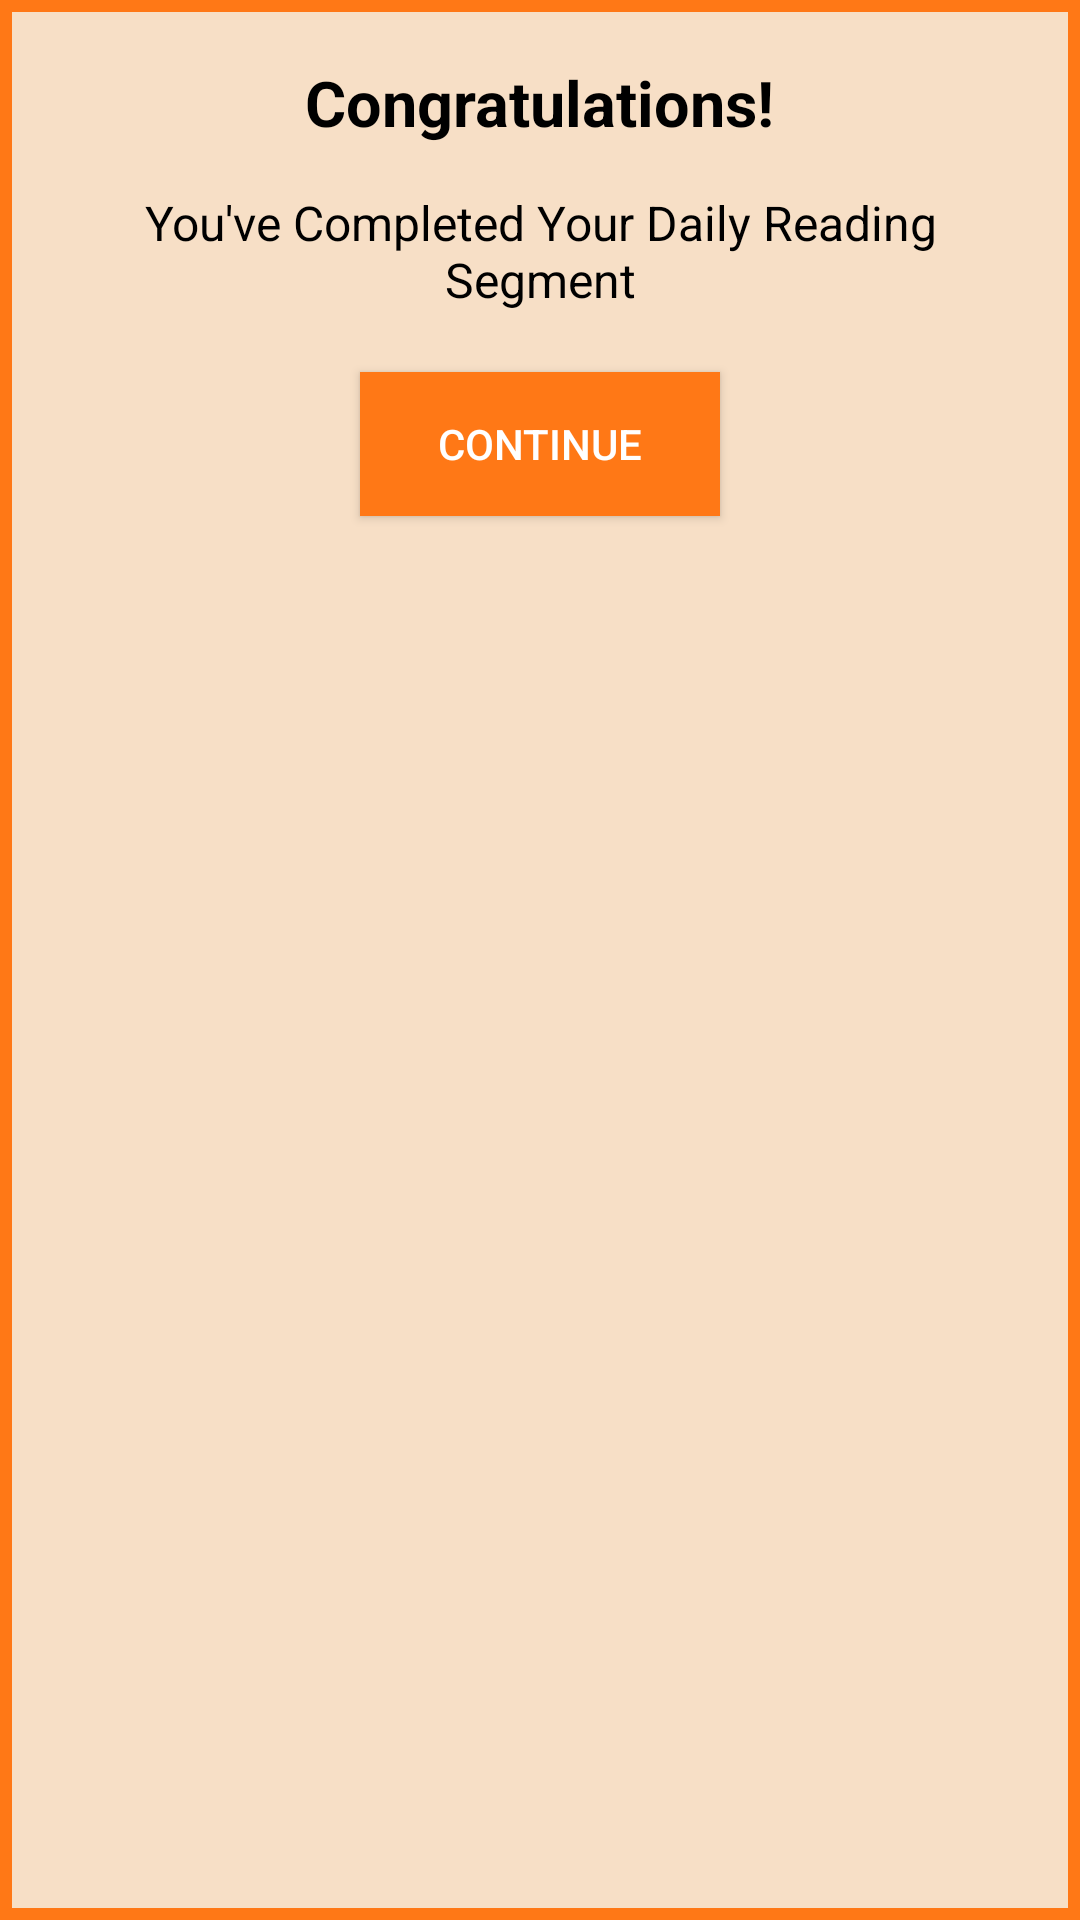

This screen was rendered from an Android layout file. Write that file and the resources it references.
<!-- AndroidManifest.xml: application theme Theme.BookByte -->
<!-- res/layout/dialog_complete_reading.xml -->
<?xml version="1.0" encoding="utf-8"?>
<RelativeLayout xmlns:android="http://schemas.android.com/apk/res/android"
    xmlns:tools="http://schemas.android.com/tools"
    android:layout_width="match_parent"
    android:layout_height="wrap_content"
    android:padding="20dp"
    android:background="@drawable/dialog_border" >

    <TextView
        android:id="@+id/dialogTitle"
        android:layout_width="wrap_content"
        android:layout_height="wrap_content"
        android:layout_centerHorizontal="true"
        android:text="Congratulations!"
        android:textColor="#000000"
        android:textSize="21dp"
        android:textStyle="bold"
        tools:ignore="TextContrastCheck" />

    <TextView
        android:id="@+id/dialogMessage"
        android:layout_width="wrap_content"
        android:layout_height="wrap_content"
        android:layout_below="@id/dialogTitle"
        android:layout_centerHorizontal="true"
        android:layout_marginTop="10dp"
        android:paddingTop="5dp"
        android:text="You've Completed Your Daily Reading Segment"
        android:textAlignment="center"
        android:textColor="#000000"
        android:textSize="16sp" />

    <androidx.appcompat.widget.AppCompatButton
        android:id="@+id/continueBtn"
        android:layout_width="120dp"
        android:layout_height="wrap_content"
        android:layout_below="@id/dialogMessage"
        android:layout_centerHorizontal="true"
        android:layout_marginTop="20dp"
        android:background="#FF7816"
        android:text="Continue"
        android:textColor="#FFFFFF"
        tools:ignore="TextContrastCheck" />

</RelativeLayout>
<!-- resources referenced by this layout -->
<resources>
  <!-- drawable dialog_border (drawable) -->
  <?xml version="1.0" encoding="utf-8"?>
  <shape xmlns:android="http://schemas.android.com/apk/res/android">
      <solid android:color="#F7DFC6"/> 
      <stroke android:width="4dp" android:color="#FF7816"/> 
  
  </shape>
  <style name="Theme.BookByte" parent="Theme.AppCompat.Light.NoActionBar">
          
          <item name="colorPrimary">@color/purple_500</item>
          <item name="colorPrimaryVariant">@color/purple_700</item>
          <item name="colorOnPrimary">@color/white</item>
          
          <item name="colorSecondary">@color/teal_200</item>
          <item name="colorSecondaryVariant">@color/teal_700</item>
          <item name="colorOnSecondary">@color/black</item>
          
          <item name="android:statusBarColor">?attr/colorPrimaryVariant</item>
          
          <item name="android:windowActivityTransitions">true</item>
          <item name="android:windowEnterTransition">@transition/slide_in_right</item>
          <item name="android:windowExitTransition">@transition/slide_out_left</item>
      </style>
  <color name="purple_500">#FF6200EE</color>
  <color name="purple_700">#FF3700B3</color>
  <color name="white">#FFFFFFFF</color>
  <color name="teal_200">#FF03DAC5</color>
  <color name="teal_700">#FF018786</color>
  <color name="black">#FF000000</color>
</resources>
